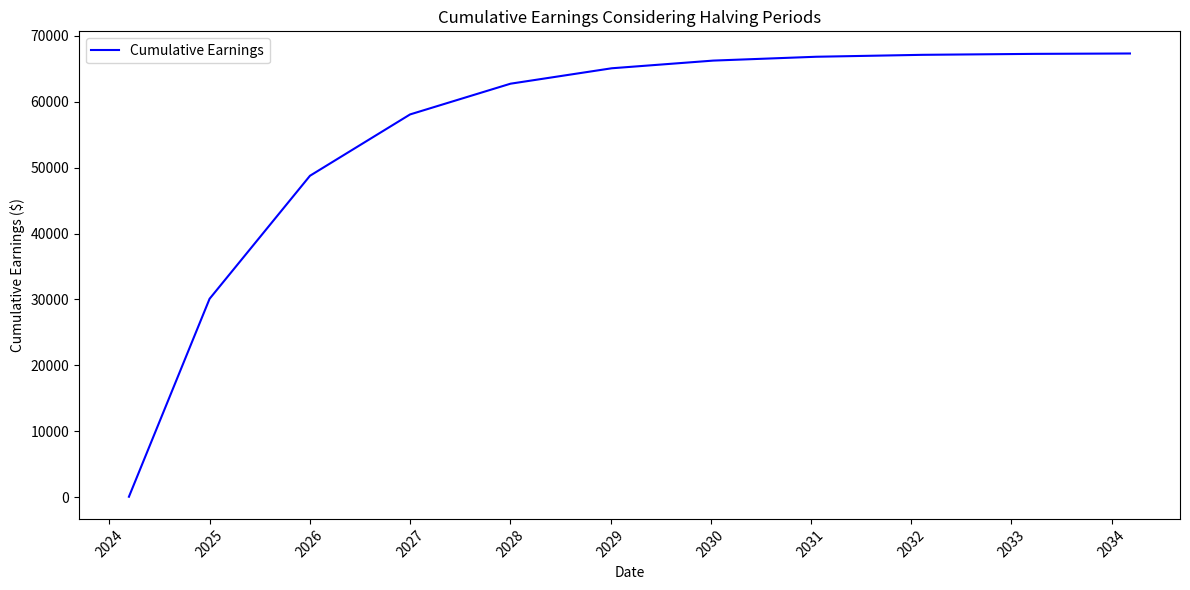

Write Python code to recreate this figure.
import datetime
import numpy as np
import matplotlib.pyplot as plt

# Example usage
days_operational = 1 # 1 day operational
Y = 1.0  # 100% uptime yesterday
avg_CPU_cores = 32  # Available CPU cores
avg_ports_open = 1.0  # Assuming 100% of the ports open

# Hourly Pi Base Rate = 0.0073 Pi per hour (as of 2022-03-12)
# Having will take effect on every March 14
Base_Rate_23_24 = 0.0073
Base_Rate_24_25 = Base_Rate_23_24 / 2
Base_Rate_25_26 = Base_Rate_24_25 / 2
Base_Rate_26_27 = Base_Rate_25_26 / 2
Base_Rate_27_28 = Base_Rate_26_27 / 2

# Pi value per coin (Assuming Pi value at $104 as of 2022-03-12)
pi_value_per_coin = 118.58 # USD

# Boosters
Pioneer_Booster = 1
Num_Security_Circle = 5
Num_Security_Circle_Booster = 20
Security_Circle_Boost = Num_Security_Circle * Num_Security_Circle_Booster
Lockup_Reward = 386.46

# Rewards
Pioneer = 1
Referral_Team = 0
Utility_Usage_Bonus = 0

def calculate_node_factor_based_on_days(days_operational, Y, avg_CPU_cores, avg_ports_open):
    """
    Calculate the node factor (F) dynamically based on the number of operational days,
    yesterday's uptime (Y), average CPU cores, and average ports open.

    Args:
        days_operational (int): Number of days the node has been operational.
        Y (float): Yesterday's uptime as a decimal (e.g., 0.95 for 95%).
        avg_CPU_cores (int): Average number of CPU cores during operational period.
        avg_ports_open (float): Average percentage of ports open during operational period.

    Returns:
        float: The dynamically calculated node factor.
    """
    # Adjust uptime and port open factors for operational days
    U_90 = days_operational / 90 if days_operational < 90 else 1
    U_360 = days_operational / 360 if days_operational < 360 else 1
    U_2_years = days_operational / (2 * 365) if days_operational < 2 * 365 else 1
    U_10_years = days_operational / (10 * 365) if days_operational < 10 * 365 else 1

    # Adjust port open factors for operational days
    P_90 = avg_ports_open * (days_operational / 90 if days_operational < 90 else 1)
    P_360 = avg_ports_open * (days_operational / 360 if days_operational < 360 else 1)
    P_2_years = avg_ports_open * (days_operational / (2 * 365) if days_operational < 2 * 365 else 1)
    P_10_years = avg_ports_open * (days_operational / (10 * 365) if days_operational < 10 * 365 else 1)

    C_90 = avg_CPU_cores * (days_operational / 90 if days_operational < 90 else 1)
    C_360 = avg_CPU_cores * (days_operational / 360 if days_operational < 360 else 1)
    C_2_years = avg_CPU_cores * (days_operational / (2 * 365) if days_operational < 2 * 365 else 1)
    C_10_years = avg_CPU_cores * (days_operational / (10 * 365) if days_operational < 10 * 365 else 1)

    # Calculate the dynamic factors
    U = U_90 + 1.5*U_360 + 2*U_2_years + 3*U_10_years
    P = 1 + P_90 + 1.5*P_360 + 2*P_2_years + 3*P_10_years
    C = (1 + C_90 + 1.5*C_360 + 2*C_2_years + 3*C_10_years) / 4

    print(f"U: {U}, P: {P}, C: {C}")

    # Calculate node factor F
    F = Y * U * P * C

    return F

# Calculate the node factor based on operational days
node_factor = calculate_node_factor_based_on_days(days_operational, Y, avg_CPU_cores, avg_ports_open)
print("Final Calculations...")

Rewards = Pioneer + Referral_Team + Utility_Usage_Bonus + node_factor
print(f"Rewards: {Rewards}")

# Total Boosters
Boosters_Total_Percent = Pioneer_Booster + Security_Circle_Boost + Lockup_Reward
Boosters_Total_Factor = Boosters_Total_Percent / 100
print(f"Boosters Total Factor: {Boosters_Total_Factor}")

# Total Rewards
Hourly_minning_rate = Base_Rate_23_24 * Rewards * Boosters_Total_Factor
print(f"Hourly Minning Rate: {Hourly_minning_rate}")


# Calculate base rate based on year
def get_base_rate_by_year(year):
    if year == 2024:
        return Base_Rate_23_24
    elif year == 2025:
        return Base_Rate_24_25
    elif year == 2026:
        return Base_Rate_25_26
    elif year == 2027:
        return Base_Rate_26_27
    elif year == 2028:
        return Base_Rate_27_28
    elif year == 2029:
        return Base_Rate_27_28 / 2
    elif year == 2030:
        return Base_Rate_27_28 / 4
    elif year == 2031:
        return Base_Rate_27_28 / 8
    elif year == 2032:
        return Base_Rate_27_28 / 16
    elif year == 2033:
        return Base_Rate_27_28 / 32
    else:
        return 0

# Simulate daily earnings over a year considering halving
start_date = datetime.date(2024, 3, 12)
days_in_year = [start_date + datetime.timedelta(days=x) for x in range(365 * 10)]
daily_earnings = []

for day in days_in_year:
    base_rate = get_base_rate_by_year(day.year)
    hourly_mining_rate = base_rate * Rewards * Boosters_Total_Factor
    daily_earning = hourly_mining_rate * 24 * pi_value_per_coin
    daily_earnings.append(daily_earning)

# Calculate cumulative earnings
cumulative_earnings = np.cumsum(daily_earnings)

# Plotting
plt.figure(figsize=(12, 6))
plt.plot(days_in_year, cumulative_earnings, label='Cumulative Earnings', color='blue')
plt.xlabel('Date')
plt.ylabel('Cumulative Earnings ($)')
plt.title('Cumulative Earnings Considering Halving Periods')
plt.xticks(rotation=45)
plt.tight_layout()
plt.legend()
plt.show()
